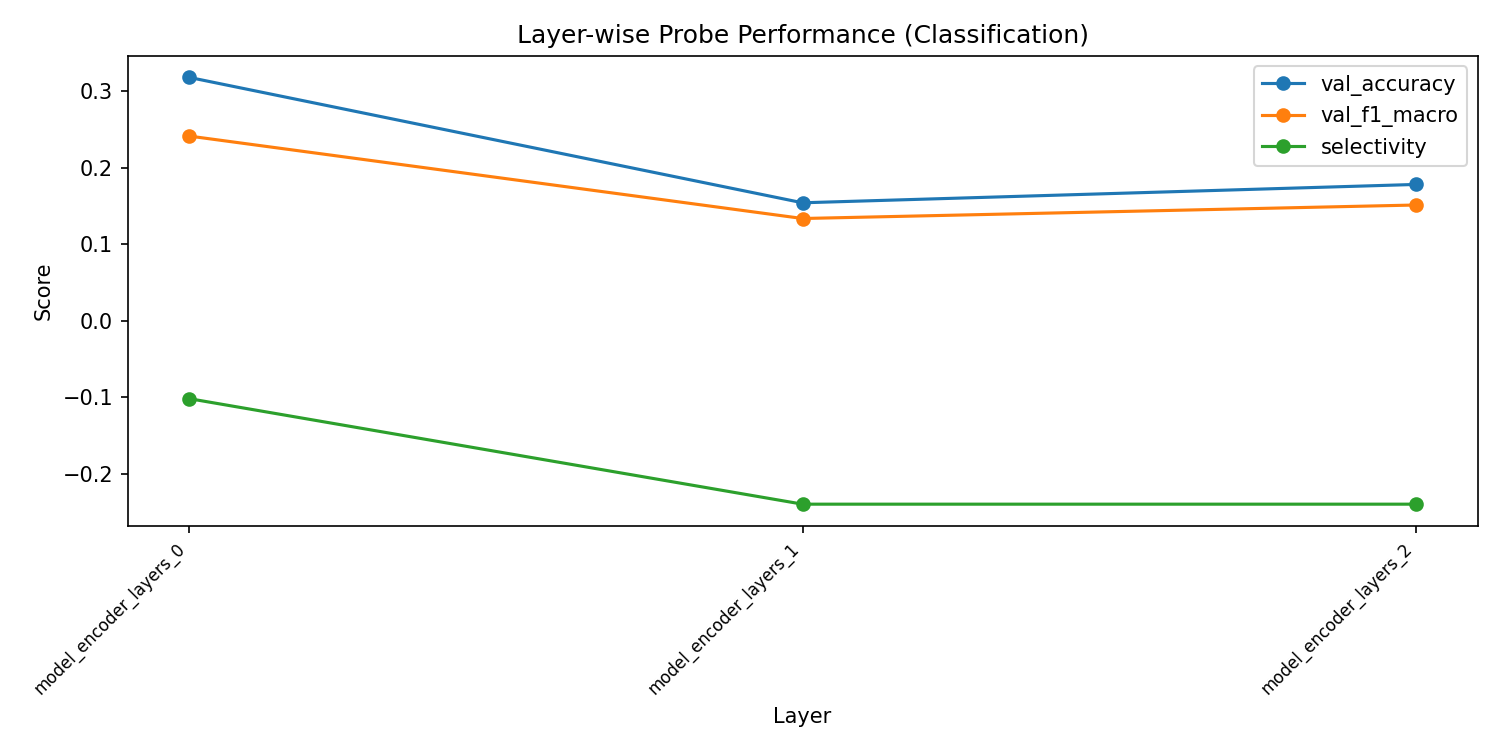

Values plotted in this chart, from the file beside it:
layer, val_accuracy, val_f1_macro, val_f1_weighted, train_loss, selectivity
model_encoder_layers_0, 0.318, 0.2413, 0.4825, 0.6877, -0.102
model_encoder_layers_1, 0.154, 0.1334, 0.2669, 0.6944, -0.24
model_encoder_layers_2, 0.178, 0.1511, 0.3022, 0.6943, -0.24
